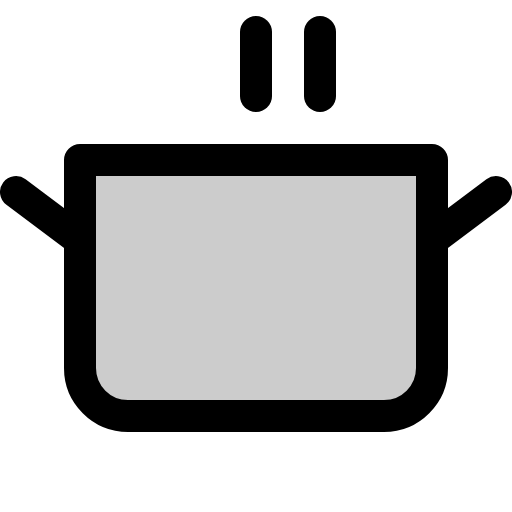
t = 0.00 s
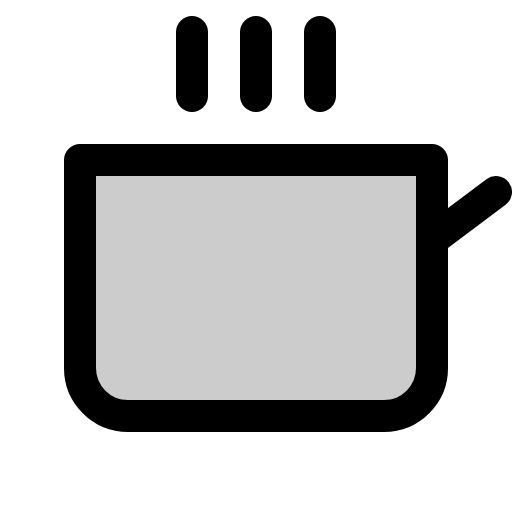
t = 1.50 s
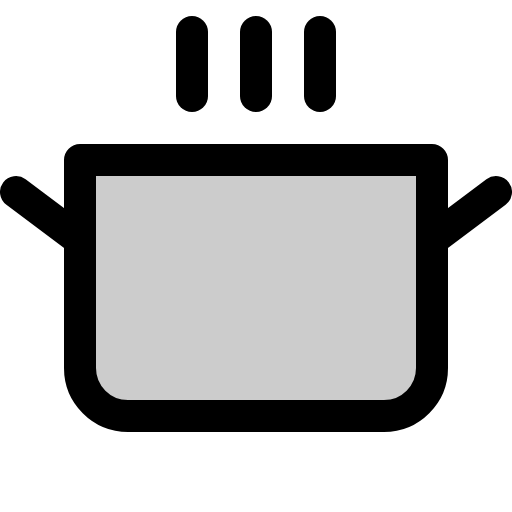
t = 1.88 s
t = 2.25 s: frame unchanged from t = 1.88 s, image omitted
t = 2.63 s: frame unchanged from t = 1.88 s, image omitted

The animated SVG that drew these frames (rendered in a browser with its animation timeline set to each time). Animation: 1 CSS @keyframes rule; one cycle of 3.00 s, repeats indefinitely.

<svg xmlns="http://www.w3.org/2000/svg" viewBox="0 0 256 256">
  <style>
    .draw-line {
      stroke-dasharray: 2000;
      stroke-dashoffset: 0;
    }
    svg:hover .draw-line {
      animation: phosphor-draw-in 1.5s ease-in-out infinite alternate;
    }
    @keyframes phosphor-draw-in {
      0%   { stroke-dashoffset: 2000; }
      100% { stroke-dashoffset: 0; }
    }
  </style><rect width="256" height="256" fill="none"/><path d="M40,80H216V184a24,24,0,0,1-24,24H64a24,24,0,0,1-24-24Z" opacity="0.2"/><line x1="96" y1="16" x2="96" y2="48" fill="none" stroke="currentColor" stroke-linecap="round" stroke-linejoin="round" stroke-width="16" class="draw-line" pathLength="1" style="animation-delay: 0s"/><line x1="128" y1="16" x2="128" y2="48" fill="none" stroke="currentColor" stroke-linecap="round" stroke-linejoin="round" stroke-width="16" class="draw-line" pathLength="1" style="animation-delay: 0.3s"/><line x1="160" y1="16" x2="160" y2="48" fill="none" stroke="currentColor" stroke-linecap="round" stroke-linejoin="round" stroke-width="16" class="draw-line" pathLength="1" style="animation-delay: 0.6s"/><path d="M40,80H216V184a24,24,0,0,1-24,24H64a24,24,0,0,1-24-24Z" fill="none" stroke="currentColor" stroke-linecap="round" stroke-linejoin="round" stroke-width="16" class="draw-line" pathLength="1" style="animation-delay: 0.9s"/><line x1="248" y1="96" x2="216" y2="120" fill="none" stroke="currentColor" stroke-linecap="round" stroke-linejoin="round" stroke-width="16" class="draw-line" pathLength="1" style="animation-delay: 1.2s"/><line x1="8" y1="96" x2="40" y2="120" fill="none" stroke="currentColor" stroke-linecap="round" stroke-linejoin="round" stroke-width="16" class="draw-line" pathLength="1" style="animation-delay: 1.5s"/></svg>
